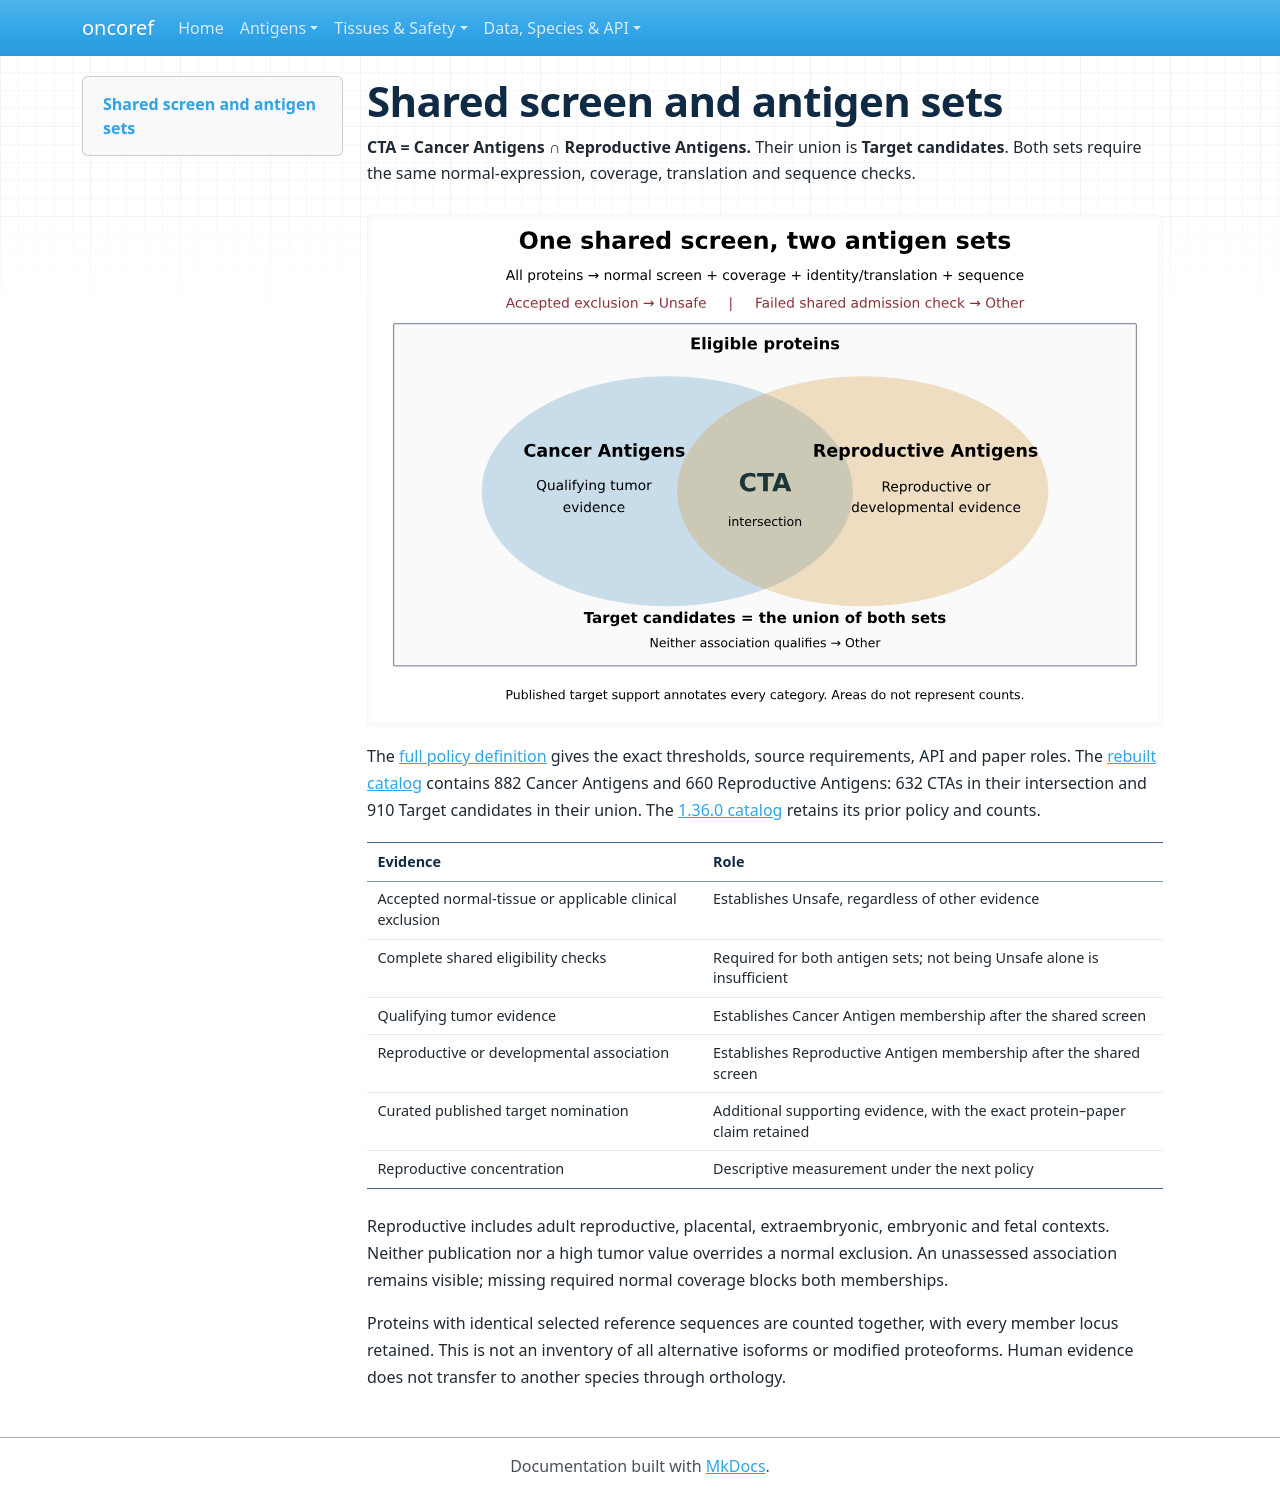

repository: pirl-unc/oncoref · page: cta-evidence-axes/index.html · generator: mkdocs

# Shared screen and antigen sets

**CTA = Cancer Antigens ∩ Reproductive Antigens.** Their union is **Target
candidates**. Both sets require the same normal-expression, coverage, translation
and sequence checks.

![Shared eligibility and antigen sets](audits/target-selection-20261109/sets.svg)

The [full policy definition](target-selection.md) gives the exact thresholds,
source requirements, API and paper roles. The [rebuilt catalog](audits/target-selection-20261109/rebuild/index.md)
contains 882 Cancer Antigens and 660 Reproductive Antigens: 632 CTAs in their
intersection and 910 Target candidates in their union. The
[1.36.0 catalog](cta-selection.md) retains its prior policy and counts.

| Evidence | Role |
|---|---|
| Accepted normal-tissue or applicable clinical exclusion | Establishes Unsafe, regardless of other evidence |
| Complete shared eligibility checks | Required for both antigen sets; not being Unsafe alone is insufficient |
| Qualifying tumor evidence | Establishes Cancer Antigen membership after the shared screen |
| Reproductive or developmental association | Establishes Reproductive Antigen membership after the shared screen |
| Curated published target nomination | Additional supporting evidence, with the exact protein–paper claim retained |
| Reproductive concentration | Descriptive measurement under the next policy |

Reproductive includes adult reproductive, placental, extraembryonic, embryonic
and fetal contexts. Neither publication nor a high tumor value overrides a normal
exclusion. An unassessed association remains visible; missing required normal
coverage blocks both memberships.

Proteins with identical selected reference sequences are counted together, with
every member locus retained. This is not an inventory of all alternative isoforms
or modified proteoforms. Human evidence does not transfer to another species
through orthology.
